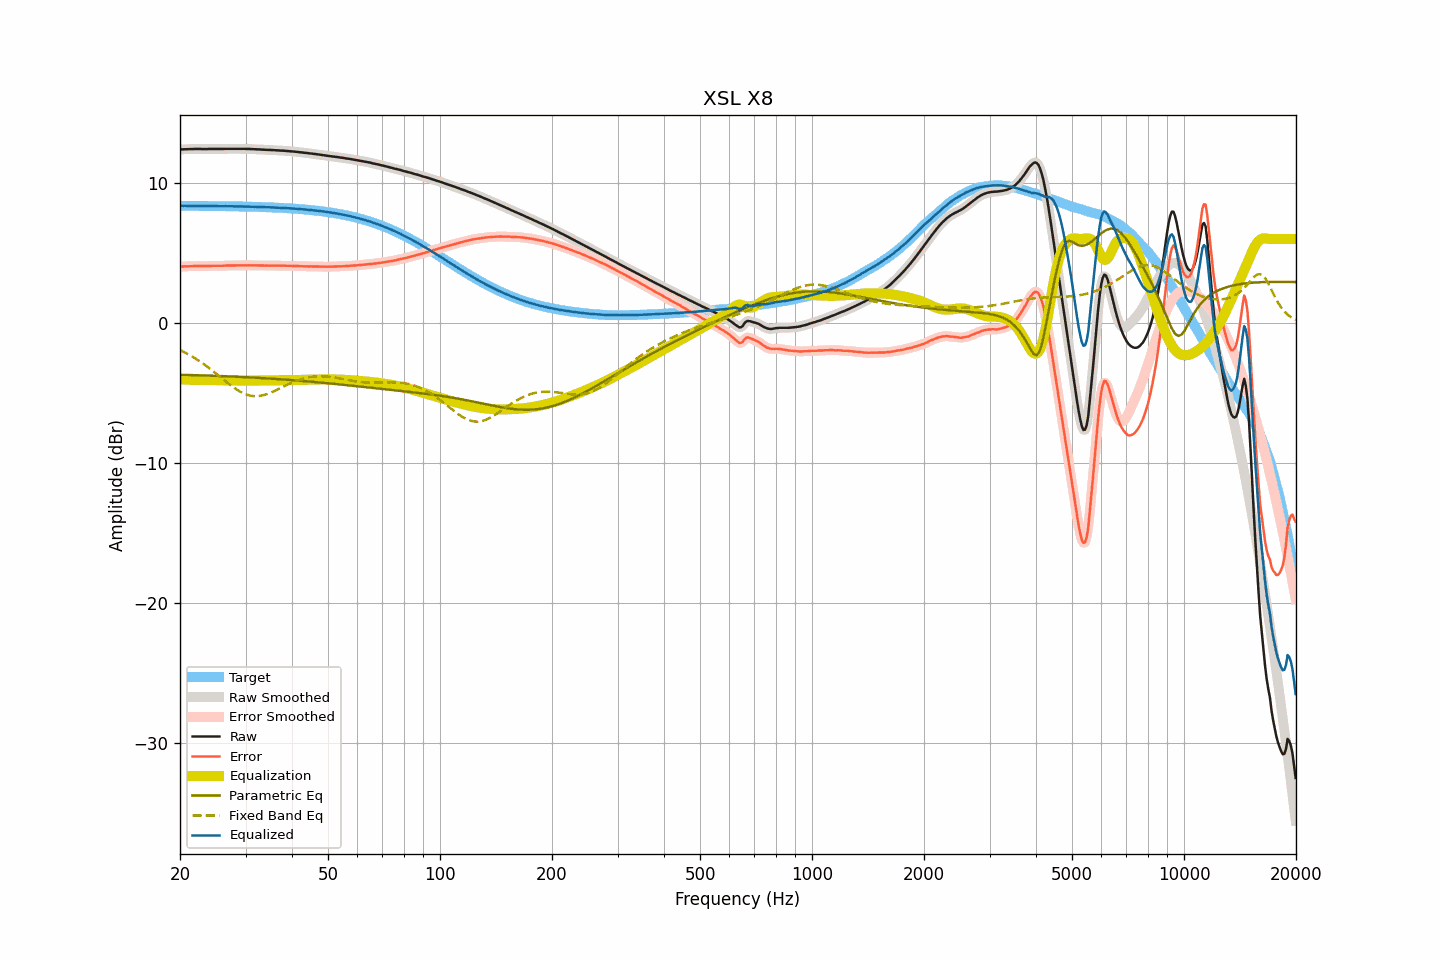

Data behind this chart, as committed beside it:
frequency, raw, smoothed, error, error_smoothed, equalization, parametric_eq, fixed_band_eq, equalized_raw, equalized_smoothed, target
20.00, 12.39, 12.40, 4.02, 4.02, -4.02, -3.70, -1.93, 8.37, 8.37, 8.37
20.20, 12.40, 12.40, 4.03, 4.03, -4.03, -3.70, -1.99, 8.37, 8.37, 8.37
20.40, 12.40, 12.41, 4.03, 4.04, -4.04, -3.70, -2.04, 8.37, 8.37, 8.37
20.61, 12.41, 12.41, 4.04, 4.04, -4.04, -3.71, -2.10, 8.37, 8.37, 8.37
20.81, 12.41, 12.41, 4.04, 4.04, -4.05, -3.71, -2.16, 8.37, 8.37, 8.37
21.02, 12.41, 12.42, 4.05, 4.05, -4.05, -3.71, -2.23, 8.36, 8.37, 8.37
21.23, 12.42, 12.42, 4.06, 4.05, -4.05, -3.72, -2.29, 8.37, 8.36, 8.37
21.44, 12.42, 12.42, 4.06, 4.06, -4.06, -3.72, -2.36, 8.37, 8.37, 8.37
21.66, 12.42, 12.43, 4.06, 4.06, -4.06, -3.72, -2.42, 8.36, 8.37, 8.37
21.87, 12.43, 12.43, 4.07, 4.07, -4.07, -3.73, -2.50, 8.37, 8.37, 8.37
22.09, 12.43, 12.43, 4.07, 4.07, -4.07, -3.73, -2.57, 8.37, 8.37, 8.36
22.31, 12.43, 12.44, 4.07, 4.07, -4.07, -3.73, -2.64, 8.37, 8.37, 8.36
22.54, 12.43, 12.43, 4.07, 4.07, -4.07, -3.74, -2.72, 8.37, 8.37, 8.36
22.76, 12.43, 12.43, 4.07, 4.07, -4.07, -3.74, -2.80, 8.37, 8.36, 8.36
22.99, 12.42, 12.43, 4.06, 4.07, -4.07, -3.74, -2.87, 8.36, 8.36, 8.36
23.22, 12.42, 12.42, 4.06, 4.06, -4.07, -3.75, -2.96, 8.35, 8.35, 8.36
23.45, 12.42, 12.42, 4.07, 4.06, -4.07, -3.75, -3.04, 8.35, 8.35, 8.36
23.69, 12.42, 12.43, 4.07, 4.07, -4.07, -3.76, -3.12, 8.35, 8.36, 8.36
23.92, 12.43, 12.43, 4.08, 4.07, -4.07, -3.76, -3.21, 8.36, 8.36, 8.36
24.16, 12.43, 12.43, 4.08, 4.08, -4.08, -3.76, -3.30, 8.36, 8.36, 8.36
24.40, 12.43, 12.43, 4.08, 4.08, -4.08, -3.77, -3.39, 8.36, 8.36, 8.35
24.65, 12.43, 12.43, 4.08, 4.08, -4.08, -3.77, -3.48, 8.35, 8.35, 8.35
24.89, 12.43, 12.43, 4.08, 4.08, -4.08, -3.78, -3.57, 8.35, 8.35, 8.35
25.14, 12.43, 12.43, 4.08, 4.08, -4.08, -3.78, -3.66, 8.35, 8.35, 8.35
25.39, 12.43, 12.43, 4.09, 4.09, -4.09, -3.79, -3.76, 8.35, 8.35, 8.35
25.65, 12.43, 12.43, 4.09, 4.09, -4.09, -3.79, -3.85, 8.35, 8.34, 8.35
25.91, 12.43, 12.43, 4.09, 4.09, -4.09, -3.79, -3.94, 8.34, 8.34, 8.35
26.16, 12.43, 12.44, 4.09, 4.09, -4.09, -3.80, -4.04, 8.34, 8.34, 8.34
26.43, 12.44, 12.44, 4.10, 4.10, -4.10, -3.80, -4.13, 8.35, 8.34, 8.34
26.69, 12.44, 12.44, 4.10, 4.10, -4.10, -3.81, -4.22, 8.34, 8.34, 8.34
26.96, 12.44, 12.44, 4.10, 4.11, -4.10, -3.81, -4.32, 8.34, 8.34, 8.34
27.23, 12.44, 12.44, 4.11, 4.11, -4.11, -3.82, -4.40, 8.34, 8.34, 8.34
27.50, 12.44, 12.44, 4.11, 4.11, -4.11, -3.82, -4.49, 8.34, 8.34, 8.34
27.77, 12.44, 12.44, 4.11, 4.11, -4.11, -3.83, -4.58, 8.33, 8.33, 8.33
28.05, 12.44, 12.44, 4.11, 4.11, -4.11, -3.83, -4.66, 8.33, 8.33, 8.33
28.33, 12.44, 12.44, 4.11, 4.11, -4.12, -3.84, -4.73, 8.33, 8.33, 8.33
28.62, 12.44, 12.44, 4.12, 4.12, -4.12, -3.84, -4.81, 8.33, 8.33, 8.33
28.90, 12.44, 12.44, 4.12, 4.12, -4.12, -3.85, -4.88, 8.32, 8.32, 8.33
29.19, 12.44, 12.44, 4.12, 4.12, -4.12, -3.86, -4.94, 8.32, 8.32, 8.32
29.48, 12.44, 12.44, 4.12, 4.12, -4.12, -3.86, -5.00, 8.32, 8.32, 8.32
29.78, 12.44, 12.44, 4.13, 4.12, -4.12, -3.87, -5.05, 8.32, 8.32, 8.32
30.08, 12.43, 12.44, 4.12, 4.12, -4.12, -3.87, -5.10, 8.31, 8.32, 8.32
30.38, 12.43, 12.43, 4.12, 4.12, -4.12, -3.88, -5.14, 8.31, 8.31, 8.31
30.68, 12.43, 12.43, 4.12, 4.12, -4.12, -3.88, -5.17, 8.31, 8.31, 8.31
30.99, 12.42, 12.43, 4.12, 4.12, -4.12, -3.89, -5.19, 8.30, 8.31, 8.31
31.30, 12.42, 12.42, 4.12, 4.12, -4.12, -3.90, -5.21, 8.31, 8.30, 8.30
31.61, 12.41, 12.42, 4.11, 4.12, -4.12, -3.90, -5.22, 8.30, 8.30, 8.30
31.93, 12.41, 12.41, 4.12, 4.11, -4.11, -3.91, -5.23, 8.30, 8.30, 8.30
32.24, 12.40, 12.41, 4.11, 4.11, -4.11, -3.92, -5.23, 8.29, 8.29, 8.29
32.57, 12.40, 12.40, 4.11, 4.11, -4.11, -3.92, -5.21, 8.29, 8.29, 8.29
32.89, 12.39, 12.39, 4.11, 4.11, -4.11, -3.93, -5.20, 8.29, 8.29, 8.29
33.22, 12.38, 12.39, 4.10, 4.10, -4.11, -3.94, -5.18, 8.28, 8.28, 8.28
33.55, 12.38, 12.38, 4.10, 4.10, -4.10, -3.94, -5.15, 8.28, 8.28, 8.28
33.89, 12.37, 12.38, 4.10, 4.10, -4.10, -3.95, -5.12, 8.27, 8.27, 8.27
34.23, 12.37, 12.37, 4.10, 4.10, -4.10, -3.96, -5.08, 8.27, 8.27, 8.27
34.57, 12.36, 12.37, 4.10, 4.10, -4.10, -3.96, -5.04, 8.26, 8.27, 8.27
34.92, 12.36, 12.36, 4.10, 4.10, -4.10, -3.97, -5.00, 8.26, 8.26, 8.26
35.27, 12.35, 12.36, 4.10, 4.10, -4.10, -3.98, -4.95, 8.26, 8.26, 8.26
35.62, 12.35, 12.35, 4.10, 4.10, -4.10, -3.99, -4.90, 8.26, 8.25, 8.25
35.97, 12.34, 12.34, 4.10, 4.10, -4.10, -3.99, -4.84, 8.25, 8.25, 8.25
... 635 more rows
